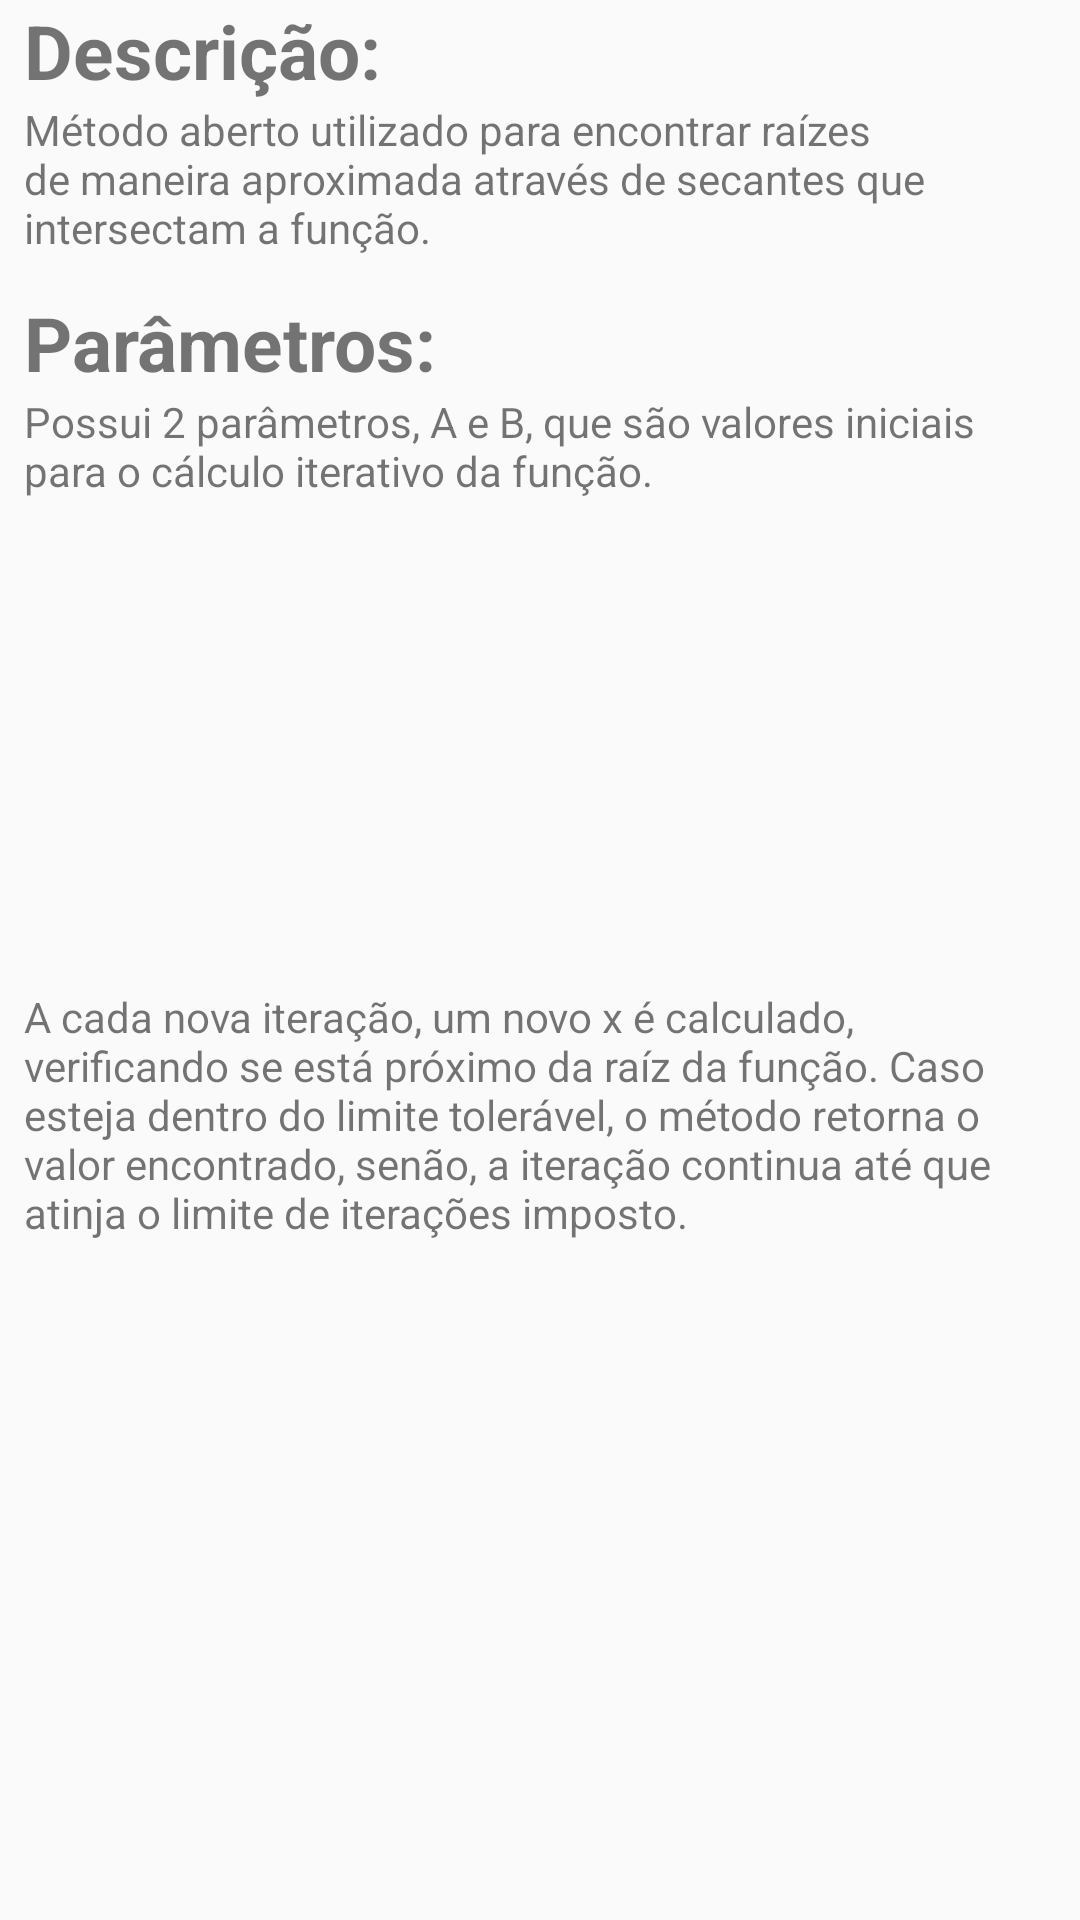

This screen was rendered from an Android layout file. Write that file and the resources it references.
<!-- AndroidManifest.xml: application theme AppTheme -->
<!-- res/layout/activity_help_secante.xml -->
<?xml version="1.0" encoding="utf-8"?>
<android.support.constraint.ConstraintLayout xmlns:android="http://schemas.android.com/apk/res/android"
    xmlns:app="http://schemas.android.com/apk/res-auto"
    xmlns:tools="http://schemas.android.com/tools"
    android:layout_width="match_parent"
    android:layout_height="match_parent">


    <ScrollView
        android:id="@+id/scrollView3"
        android:layout_width="344dp"
        android:layout_height="551dp"
        tools:layout_editor_absoluteX="8dp"
        tools:layout_editor_absoluteY="8dp">

        <LinearLayout
            android:layout_width="match_parent"
            android:layout_height="wrap_content"
            android:orientation="vertical">

            <TextView
                android:id="@+id/textView6"
                android:layout_width="wrap_content"
                android:layout_height="wrap_content"
                android:text="@string/descricao"
                android:textStyle="bold"
                android:textSize="25sp"
                android:paddingLeft="8dp"
                tools:layout_editor_absoluteX="104dp"
                tools:layout_editor_absoluteY="387dp" />

            <TextView
                android:id="@+id/textView3"
                android:layout_width="wrap_content"
                android:layout_height="wrap_content"
                android:text="@string/str_help_secante1"
                android:textAlignment="gravity"
                android:paddingLeft="8dp"
                android:paddingBottom="12dp"
                app:layout_constraintStart_toStartOf="@+id/scrollView3"
                app:layout_constraintTop_toTopOf="@+id/scrollView3" />

            <TextView
                android:id="@+id/textView9"
                android:layout_width="wrap_content"
                android:layout_height="wrap_content"
                android:paddingLeft="8dp"
                android:text="@string/parametros"
                android:textSize="25sp"
                android:textStyle="bold"
                tools:layout_editor_absoluteX="75dp"
                tools:layout_editor_absoluteY="349dp" />

            <TextView
                android:id="@+id/textView10"
                android:layout_width="wrap_content"
                android:layout_height="wrap_content"
                android:paddingLeft="8dp"
                android:paddingBottom="12dp"
                android:text="@string/str_help_secante2"
                android:textAlignment="gravity"
                tools:layout_editor_absoluteX="95dp"
                tools:layout_editor_absoluteY="378dp" />

            <ImageView
                android:id="@+id/imageView3"
                android:layout_width="match_parent"
                android:layout_height="151dp"
                android:alpha="1.0"
                android:paddingBottom="12dp"
                app:srcCompat="@drawable/secante" />

            <TextView
                android:id="@+id/textView5"
                android:layout_width="wrap_content"
                android:layout_height="wrap_content"
                android:paddingLeft="8dp"
                android:text="@string/str_help_secante3"
                tools:layout_editor_absoluteX="136dp"
                tools:layout_editor_absoluteY="302dp" />

        </LinearLayout>
    </ScrollView>

</android.support.constraint.ConstraintLayout>
<!-- resources referenced by this layout -->
<resources>
  <string name="descricao">Descrição:</string>
  <string name="parametros">Parâmetros:</string>
  <string name="str_help_secante1">Método aberto utilizado para encontrar raízes de maneira aproximada através de secantes que intersectam a função.</string>
  <string name="str_help_secante2">Possui 2 parâmetros, A e B, que são valores iniciais para o cálculo iterativo da função.</string>
  <string name="str_help_secante3">A cada nova iteração, um novo x é calculado, verificando se está próximo da raíz da função. Caso esteja dentro do limite
                                       tolerável, o método retorna o valor encontrado, senão, a iteração continua até que atinja o limite de iterações imposto.</string>
  <style name="AppTheme" parent="Base.Theme.AppCompat.Light.DarkActionBar">
          
          <item name="colorPrimary">@color/colorPrimary</item>
          <item name="colorPrimaryDark">@color/colorPrimaryDark</item>
          <item name="colorAccent">@color/colorAccent</item>
      </style>
  <color name="colorPrimary">#1a4616</color>
  <color name="colorPrimaryDark">#1a4616</color>
  <color name="colorAccent">#FF4081</color>
</resources>
